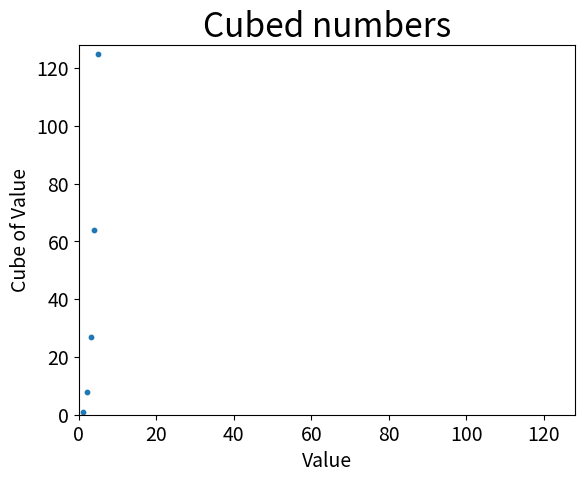

Source code (Python):
import matplotlib.pyplot as plt


x_values = range(1, 5000)
y_values = [x**3 for x in x_values]

fig, ax = plt.subplots()

ax.scatter(
    x_values, 
    y_values, 
    s=10
)

ax.set_title("Cubed numbers", fontsize=24)
ax.set_xlabel("Value", fontsize=14)
ax.set_ylabel("Cube of Value", fontsize=14)

ax.tick_params(labelsize=14)

ax.axis([0, 128, 0, 128])

plt.show()